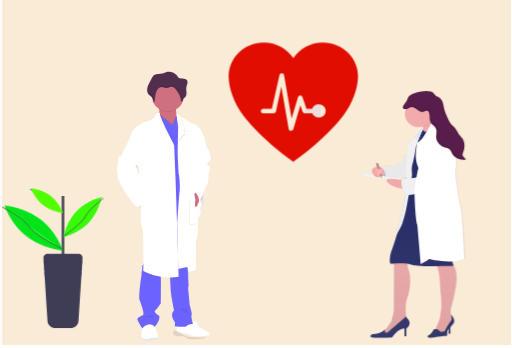
t = 0.00 s
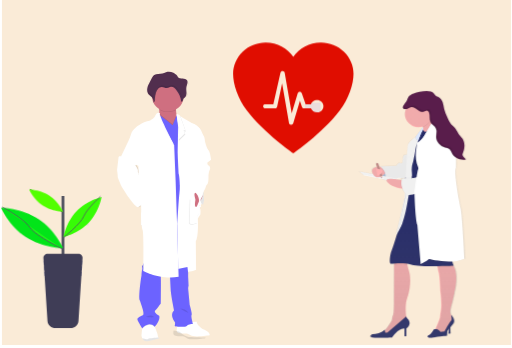
t = 0.63 s
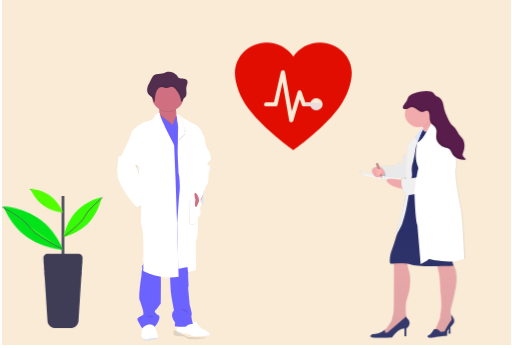
t = 1.88 s
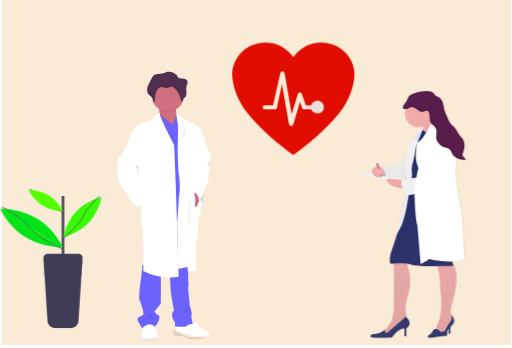
t = 2.50 s
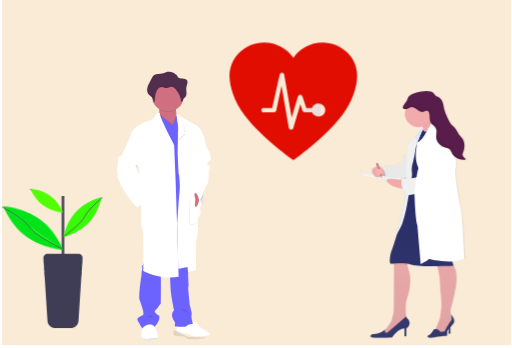
t = 3.13 s
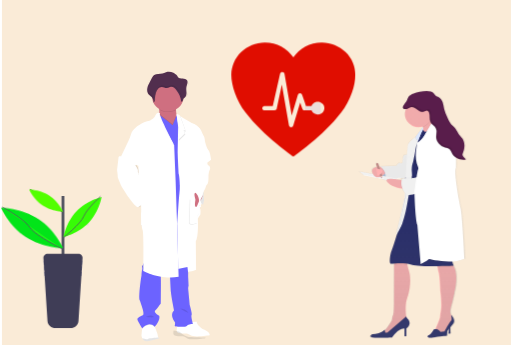
t = 4.38 s

The animated SVG that drew these frames (rendered in a browser with its animation timeline set to each time). Animation: 3 CSS @keyframes rules; one cycle of 5.00 s, repeats indefinitely.

<svg width="1233" height="839" viewBox="0 0 1233 839" fill="none" xmlns="http://www.w3.org/2000/svg">
<style>
#Vector_109
 {
    animation: heart 1s linear Infinite;
    transform-box: fill-box;
transform-origin: bottom;
}
@keyframes heart{
    from{
        translate : 0 1rem;
        scale:0.9;
    }
    to{
        translate : 0 -1rem;
        scale:0.8;
    }
}
#Vector_63,#Vector_64,#Vector_59
 {
    animation: tree 1s linear Infinite;
    transform-box:fill-box;
    transform-origin:bottom;
}
@keyframes tree{
    0%,100%{
        transform :rotate(3deg);
    
    }
    50%{
         transform :rotate(-3deg);
    
      
    }
}
#vector_102
 {
    animation: D2 5s linear Infinite;
  

}
@keyframes D2{
    from{
      transform:translateX(20px);
        
    }
    to{
       transform:translateX(0px);
     
    }
}

</style>
<g id="undraw_medicine_b-1-ol 1" clip-path="url(#clip0_1_2)" filter="url(#filter0_d_1_2)">
<rect width="1225" height="831" transform="translate(4)" fill="#FAEBD7"/>
<path id="Vector" opacity="0.1" d="M772.108 247.684H734.739V294.068H772.108V247.684Z" fill="#6C63FF"/>
<path id="Vector_2" opacity="0.1" d="M212.952 513.119H181.425V543.313H212.952V513.119Z" fill="#6C63FF"/>
<path id="Vector_3" opacity="0.1" d="M1015.94 373.278H984.408V403.471H1015.94V373.278Z" fill="#6C63FF"/>
<path id="Vector_4" opacity="0.1" d="M1015.94 447.753H984.408V477.947H1015.94V447.753Z" fill="#6C63FF"/>
<path id="Vector_5" opacity="0.1" d="M1015.94 522.218H984.408V552.411H1015.94V522.218Z" fill="#6C63FF"/>
<path id="Vector_6" opacity="0.1" d="M1015.94 596.693H984.408V626.886H1015.94V596.693Z" fill="#6C63FF"/>
<path id="Vector_7" opacity="0.1" d="M108.659 618.404C109.668 618.956 110.699 619.465 111.741 620.017V619.486H120.609V624.264L122.494 625.103V619.486H131.362V628.67C131.532 628.751 131.711 628.815 131.894 628.861V618.404H108.659Z" fill="#6C63FF"/>
<path id="Vector_8" d="M491.277 483.17L488.883 492.937C488.883 492.937 469.705 483.563 466.246 471.651C462.787 459.739 472.033 455.217 472.033 455.217L489.903 462.468L491.277 483.17Z" fill="white"/>
<path id="Vector_9" opacity="0.1" d="M491.277 483.17L488.883 492.937C488.883 492.937 469.705 483.563 466.246 471.651C462.787 459.739 472.033 455.217 472.033 455.217L489.903 462.468L491.277 483.17Z" fill="black"/>
<path id="Vector_10" d="M383.648 815.585C383.648 815.585 365.911 821.827 353.717 822.613C347.243 823.027 343.839 819.226 342.088 815.564C341.131 813.527 340.514 811.36 340.259 809.141L341.844 792.313L342.686 783.353L368.593 776.909L372.263 787.653L372.606 788.47C374.081 792.058 379.989 806.656 379.812 809.703C379.805 810.483 379.962 811.257 380.274 811.978C380.587 812.698 381.048 813.351 381.63 813.897C382.225 814.539 382.903 815.107 383.648 815.585Z" fill="white"/>
<path id="Vector_11" d="M504.802 807.028C504.846 807.539 504.794 808.053 504.647 808.546C504.647 808.546 466.712 814.608 458.952 808.546C456.764 806.775 454.214 805.462 451.465 804.69C448.716 803.919 445.829 803.706 442.989 804.066C442.989 804.066 428.311 804.448 425.861 799.819C424.842 797.876 425.108 794.107 425.739 790.392C426.384 786.91 427.243 783.468 428.311 780.083L428.899 779.637L432.391 776.951L473.274 775.794H473.585C473.385 783.799 487.464 792.982 487.464 792.982C502.418 798.29 504.624 804.289 504.802 807.028Z" fill="white"/>
<path id="Vector_12" opacity="0.1" d="M383.648 815.585C383.648 815.585 365.911 821.827 353.717 822.613C347.243 823.027 343.839 819.226 342.099 815.553C346.611 817.007 352.874 818.536 356.166 817.135C360.069 815.479 373.903 814.406 381.663 813.95C382.254 814.569 382.92 815.118 383.648 815.585Z" fill="black"/>
<path id="Vector_13" d="M409.965 312.519C395.332 307.073 376.509 289.078 381.209 280.67C382.253 278.548 382.873 276.258 383.038 273.918C383.34 270.741 383.385 267.546 383.171 264.363C382.841 259.149 382.186 253.959 381.209 248.82C381.209 248.82 426.892 249.807 424.232 256.252C423.456 258.141 423.334 261.422 423.545 265.095C423.755 268.769 424.309 272.92 424.886 276.434C425.684 281.254 426.482 284.927 426.482 284.927C426.482 284.927 423.689 288.675 422.048 288.876C420.407 289.078 430.961 320.28 409.965 312.519Z" fill="#CF6F80"/>
<path id="Vector_14" opacity="0.1" d="M372.573 788.47L372.229 788.831C358.572 773.012 342.054 792.727 342.054 792.727L341.811 792.313L342.653 783.353L368.56 776.909L372.229 787.653L372.573 788.47Z" fill="black"/>
<path id="Vector_15" d="M389.567 652.684C388.824 654.444 388.26 656.268 387.882 658.131C386.958 663.233 386.701 668.425 387.117 673.588C387.528 681.02 387.117 730.822 387.117 730.822C387.117 730.822 378.349 744.104 373.46 748.785C368.571 753.467 383.437 761.876 383.437 761.876C385.654 773.979 372.218 787.653 372.218 787.653C358.561 771.834 342.043 791.559 342.043 791.559C342.043 791.559 333.064 776.696 330.825 771.388C328.586 766.08 339.593 762.406 343.462 760.251C347.331 758.096 343.274 745.388 343.274 745.388C343.274 745.388 340.004 734.251 336.124 724.091C332.244 713.931 340.403 663.354 340.403 663.354C340.403 663.354 340.824 654.372 341.833 651.241C342.342 648.981 342.443 646.654 342.132 644.361C342.066 643.586 341.988 642.938 341.933 642.503C341.877 642.068 341.833 641.866 341.833 641.866L341.988 641.611L347.531 631.717C347.531 631.717 392.228 646.452 389.567 652.684Z" fill="#6C63FF"/>
<path id="Vector_16" opacity="0.1" d="M424.232 256.252C423.456 258.141 423.334 261.422 423.545 265.095C417.425 268.624 410.391 270.428 403.249 270.301C396.107 270.173 389.148 268.119 383.171 264.373C382.842 259.156 382.187 253.962 381.209 248.82C381.209 248.82 426.892 249.786 424.232 256.252Z" fill="black"/>
<path id="Vector_17" d="M441.891 232.789C441.9 236.615 441.271 240.417 440.029 244.053C437.251 252.2 431.556 259.144 423.95 263.659C416.343 268.173 407.315 269.967 398.462 268.723C389.608 267.479 381.498 263.278 375.566 256.861C369.634 250.445 366.261 242.227 366.044 233.66C366.044 233.362 366.044 233.086 366.044 232.789C365.958 227.967 366.875 223.176 368.742 218.697C370.61 214.217 373.39 210.139 376.921 206.7C380.451 203.26 384.662 200.528 389.306 198.663C393.951 196.799 398.937 195.838 403.973 195.838C409.009 195.838 413.995 196.799 418.64 198.663C423.284 200.528 427.495 203.26 431.025 206.7C434.556 210.139 437.336 214.217 439.203 218.697C441.071 223.176 441.988 227.967 441.902 232.789H441.891Z" fill="#CF6F80"/>
<path id="Vector_18" opacity="0.1" d="M409.965 312.519C395.332 307.073 376.509 289.078 381.209 280.67C382.253 278.548 382.873 276.258 383.038 273.918L403.07 289.683L415.463 299.419L424.886 276.444C425.684 281.264 426.482 284.938 426.482 284.938C426.482 284.938 423.689 288.685 422.048 288.887C420.407 289.089 430.961 320.28 409.965 312.519Z" fill="black"/>
<path id="Vector_19" d="M461.768 382.196L445.039 651.325L423.223 652.695L366.731 496.642L375.999 311.373L377.95 272.23L403.069 291.987L415.474 301.722L425.174 278.079L443.21 293.134L461.768 382.196Z" fill="#6C63FF"/>
<path id="Vector_20" opacity="0.1" d="M389.567 652.684C388.824 654.444 388.26 656.268 387.882 658.131C372.008 655.783 356.59 651.171 342.143 644.446L341.844 644.297L341.944 642.588L341.999 641.696L347.542 631.802C347.542 631.802 392.228 646.452 389.567 652.684Z" fill="black"/>
<path id="Vector_21" opacity="0.1" d="M428.932 658.173C424.874 658.834 420.781 659.281 416.671 659.511C416.428 654.203 416.283 650.55 416.283 650.55L428.611 648.172L428.932 658.173Z" fill="black"/>
<path id="Vector_22" opacity="0.1" d="M461.302 651.803C453.42 653.767 441.248 655.976 430.351 654.595L430.196 647.864L459.927 642.153C459.927 642.153 460.748 647.408 461.302 651.803Z" fill="black"/>
<path id="Vector_23" opacity="0.1" d="M416.683 349.773C411.794 347.819 385.898 319.505 385.898 319.505V313.061C384.956 310.938 379.357 312.233 374.812 313.719L376.763 274.576L378.981 276.338C383.836 292.751 416.117 348.828 416.683 349.773Z" fill="black"/>
<path id="Vector_24" d="M417.913 347.427C413.013 345.473 387.117 317.159 387.117 317.159V310.715C386.175 308.591 380.577 309.887 376.032 311.373L377.994 272.23L380.211 273.992C385.078 290.405 417.37 346.492 417.913 347.427Z" fill="white"/>
<path id="Vector_25" opacity="0.1" d="M343.074 488.637C343.684 488.637 374.679 485.516 374.679 485.516C374.679 485.516 393.447 520.859 392.217 529.458C390.986 538.058 388.758 545.67 381.209 544.321C373.659 542.973 340.58 545.383 340.58 545.383L343.074 488.637Z" fill="black"/>
<path id="Vector_26" d="M341.844 486.291C342.454 486.291 373.449 483.17 373.449 483.17C373.449 483.17 392.206 518.523 390.986 527.112C389.767 535.701 387.516 543.323 379.978 541.975C372.44 540.627 339.35 543.037 339.35 543.037L341.844 486.291Z" fill="white"/>
<path id="Vector_27" d="M365.201 469.697C365.201 469.697 393.647 484.338 394.256 488.807C394.866 493.277 379.779 486.854 376.52 486.079C374.374 485.584 372.191 485.257 369.99 485.102L348.251 485.665L365.201 469.697Z" fill="#CF6F80"/>
<path id="Vector_28" opacity="0.1" d="M408.745 351.599C410.398 351.599 411.738 350.316 411.738 348.733C411.738 347.149 410.398 345.866 408.745 345.866C407.092 345.866 405.752 347.149 405.752 348.733C405.752 350.316 407.092 351.599 408.745 351.599Z" fill="black"/>
<path id="Vector_29" d="M408.745 350.431C410.398 350.431 411.738 349.148 411.738 347.565C411.738 345.982 410.398 344.698 408.745 344.698C407.092 344.698 405.752 345.982 405.752 347.565C405.752 349.148 407.092 350.431 408.745 350.431Z" fill="#3F3D56"/>
<path id="Vector_30" opacity="0.1" d="M414.255 475.685C415.908 475.685 417.248 474.402 417.248 472.819C417.248 471.236 415.908 469.952 414.255 469.952C412.602 469.952 411.262 471.236 411.262 472.819C411.262 474.402 412.602 475.685 414.255 475.685Z" fill="black"/>
<path id="Vector_31" d="M414.255 474.507C415.908 474.507 417.248 473.223 417.248 471.64C417.248 470.057 415.908 468.774 414.255 468.774C412.602 468.774 411.262 470.057 411.262 471.64C411.262 473.223 412.602 474.507 414.255 474.507Z" fill="#3F3D56"/>
<path id="Vector_32" opacity="0.1" d="M411.727 413.642C413.38 413.642 414.72 412.359 414.72 410.776C414.72 409.193 413.38 407.909 411.727 407.909C410.074 407.909 408.734 409.193 408.734 410.776C408.734 412.359 410.074 413.642 411.727 413.642Z" fill="black"/>
<path id="Vector_33" d="M411.727 412.474C413.38 412.474 414.72 411.191 414.72 409.608C414.72 408.025 413.38 406.741 411.727 406.741C410.074 406.741 408.734 408.025 408.734 409.608C408.734 411.191 410.074 412.474 411.727 412.474Z" fill="#3F3D56"/>
<path id="Vector_34" d="M480.724 484.508C480.724 484.508 482.764 487.438 480.724 488.807C478.684 490.177 480.923 493.489 480.923 493.489C480.923 493.489 475.835 496.345 478.074 498.914C480.314 501.483 478.895 513.087 478.895 513.087L472.775 522.791C472.775 522.791 473.141 529.044 473.164 537.495C473.164 550.681 472.354 569.217 467.876 577.668L468.496 647.005C468.496 647.005 447.068 654.5 429.132 652.217L426.471 540.956C426.471 540.956 430.351 477.862 431.781 465.759C432.618 459.475 432.959 453.141 432.801 446.808C432.801 446.808 432.191 427.868 430.14 419.078C430.14 419.078 427.923 380.996 427.702 370.454C427.602 365.411 427.879 350.697 428.189 336.704C428.533 321.405 428.921 306.978 428.921 306.978L424.875 276.317C424.875 276.317 428.921 275.924 430.14 277.485C430.687 277.973 431.281 278.411 431.914 278.791C438.898 283.313 463.574 297.221 463.574 297.221C463.574 297.221 477.232 302.423 480.502 309.876C483.772 317.329 486.045 322.616 487.63 324.739C489.215 326.862 490.08 336.842 490.08 336.842C490.08 336.842 494.78 355.209 498.45 358.319C502.119 361.43 504.802 381.219 504.802 381.219L472.376 405.637C472.376 405.637 469.527 446.256 468.918 447.827C468.308 449.399 480.724 484.508 480.724 484.508Z" fill="white"/>
<path id="Vector_35" d="M484.157 488.573C484.157 488.573 486.186 491.503 484.157 492.872C482.129 494.242 484.346 497.554 484.346 497.554C484.346 497.554 479.291 500.442 481.508 503.011C483.725 505.58 482.328 517.184 482.328 517.184L476.209 526.888C476.209 526.888 476.575 533.141 476.608 541.592C476.608 554.778 475.799 573.314 471.32 581.765L471.93 651.102C471.93 651.102 450.468 658.597 432.554 656.314L429.904 545.053C429.904 545.053 433.784 481.959 435.214 469.856C436.052 463.573 436.389 457.237 436.223 450.905C436.223 450.905 435.614 431.965 433.574 423.175C433.574 423.175 431.357 385.093 431.124 374.551C431.024 369.508 431.312 354.794 431.612 340.801C431.955 325.503 432.343 311.075 432.343 311.075L427 280C427 280 432.343 280 433.574 281.582C434.115 282.076 434.709 282.514 435.347 282.888C442.331 287.41 467.019 301.318 467.019 301.318C467.019 301.318 480.665 306.52 483.936 313.973C487.206 321.426 489.478 326.713 491.075 328.836C492.671 330.959 493.513 340.939 493.513 340.939C493.513 340.939 498.214 359.306 501.883 362.416C505.552 365.527 508.202 385.274 508.202 385.274L475.777 409.692C475.777 409.692 472.928 450.311 472.307 451.882C471.686 453.453 484.157 488.573 484.157 488.573Z" fill="white"/>
<path id="Vector_36" opacity="0.1" d="M443.122 316.023L446.048 324.198L430.639 339.061C430.983 323.773 431.371 309.334 431.371 309.334L426.028 278.26C426.028 278.26 431.371 278.26 432.601 279.842C433.141 280.335 433.736 280.769 434.375 281.137L447.478 317.339L443.122 316.023Z" fill="black"/>
<path id="Vector_37" d="M441.891 313.677L444.829 321.851L429.42 336.715C429.764 321.416 430.152 306.988 430.152 306.988L424.797 275.914C424.797 275.914 430.152 275.914 431.371 277.495C431.915 277.987 432.509 278.424 433.145 278.801L446.259 314.993L441.891 313.677Z" fill="white"/>
<path id="Vector_38" opacity="0.1" d="M441.891 232.789C441.9 236.615 441.271 240.417 440.029 244.053C439.819 244.085 439.605 244.075 439.4 244.026C439.194 243.977 439.001 243.889 438.831 243.767C438.543 234.212 433.632 225.241 427.591 217.607C425.895 215.303 423.838 213.262 421.494 211.556C419.123 209.851 416.175 209.053 413.224 209.316C409.898 209.751 406.96 211.917 403.602 212.193C399.167 212.543 395.199 209.603 390.798 209.454C389.009 209.47 387.244 209.852 385.621 210.573C383.998 211.294 382.554 212.339 381.386 213.637C379.074 216.256 377.356 219.308 376.342 222.597C374.599 227.585 373.65 232.796 373.526 238.055C373.471 241.028 373.172 244.754 370.289 245.837C370.506 243.651 370.247 241.445 369.528 239.36C368.808 237.275 367.644 235.355 366.11 233.723L366.044 233.66C366.044 233.362 366.044 233.086 366.044 232.789C365.958 227.967 366.875 223.176 368.742 218.697C370.61 214.217 373.39 210.139 376.921 206.7C380.451 203.26 384.662 200.528 389.306 198.663C393.951 196.799 398.937 195.838 403.973 195.838C409.009 195.838 413.995 196.799 418.64 198.663C423.284 200.528 427.495 203.26 431.025 206.7C434.556 210.139 437.336 214.217 439.203 218.697C441.071 223.176 441.988 227.967 441.902 232.789H441.891Z" fill="black"/>
<path id="Vector_39" opacity="0.1" d="M299.187 398.991L287.602 378.48L283.933 410.128C283.933 410.128 285.973 424.184 285.562 426.34C285.152 428.495 293.921 447.817 293.921 447.817C293.921 447.817 322.888 497.226 334.716 499.774L374.679 472.426L364.082 459.537C364.082 459.537 360.412 458.168 359.492 459.537C359.492 459.537 339.815 427.115 337.775 424.768C335.736 422.422 336.135 417.74 336.135 417.74C336.135 417.74 333.075 414.619 334.095 411.689C335.115 408.759 328.186 398.598 328.186 398.598L334.505 392.94L299.187 398.991Z" fill="black"/>
<path id="Vector_40" d="M288.212 376.144L285.152 378.48L281.483 410.128C281.483 410.128 283.523 424.184 283.112 426.339C282.702 428.495 291.482 447.817 291.482 447.817C291.482 447.817 320.438 497.226 332.266 499.774L372.241 472.426L361.632 459.537C361.632 459.537 357.962 458.168 357.042 459.537C357.042 459.537 337.365 427.115 335.326 424.768C333.286 422.422 333.696 417.74 333.696 417.74C333.696 417.74 330.636 414.619 331.656 411.689C332.676 408.758 325.737 398.598 325.737 398.598L332.055 392.94L288.212 376.144Z" fill="white"/>
<path id="Vector_41" opacity="0.1" d="M478.074 500.125C480.292 502.704 478.895 514.287 478.895 514.287L472.776 523.991C472.776 523.991 473.141 530.254 473.164 538.694L462.876 541.773C461.946 542.051 460.961 542.112 460.001 541.952C459.042 541.791 458.137 541.412 457.361 540.848C456.585 540.284 455.962 539.55 455.542 538.708C455.123 537.867 454.92 536.941 454.95 536.009L456.724 481.216L480.724 490.007C478.684 491.366 480.923 494.699 480.923 494.699C480.923 494.699 475.835 497.545 478.074 500.125Z" fill="black"/>
<path id="Vector_42" d="M479.305 498.946C481.522 501.526 480.125 513.119 480.125 513.119L474.006 522.823C474.006 522.823 474.372 529.076 474.405 537.527L463.929 540.659C463.019 540.93 462.054 540.988 461.115 540.83C460.176 540.672 459.29 540.301 458.531 539.748C457.772 539.196 457.161 538.477 456.751 537.653C456.34 536.829 456.141 535.923 456.169 535.011L457.954 480.049L481.965 488.839C479.915 490.198 482.154 493.521 482.154 493.521C482.154 493.521 477.088 496.377 479.305 498.946Z" fill="white"/>
<path id="Vector_43" d="M487.253 472.829C487.253 472.829 485.624 482.798 481.544 483.382C477.465 483.966 475.636 499.509 471.567 498.957C467.499 498.405 470.193 484.508 470.337 481.811C470.481 479.114 465.902 467.946 469.328 465.408C472.753 462.871 483.595 465.408 483.595 465.408L487.253 472.829Z" fill="#CF6F80"/>
<g id="Doctor1">
<path id="Vector_44" opacity="0.1" d="M494.641 813.757C494.679 814.272 494.624 814.79 494.479 815.286C494.479 815.286 457.55 821.392 449.994 815.286C447.864 813.504 445.383 812.182 442.708 811.405C440.033 810.627 437.224 810.413 434.46 810.773C434.46 810.773 420.157 811.158 417.782 806.496C416.789 804.528 417.037 800.743 417.652 797C423.158 797.545 431.847 798.903 435.259 802.144C440.419 807.073 449.162 811.993 454.527 812.378C458.727 812.645 483.846 813.436 494.641 813.757Z" fill="black"/>
<path id="Vector_45" d="M464.393 781.361C464.393 781.361 454.67 781.154 449.484 785.726C444.298 790.298 419.233 786.73 420.314 785.726C421.394 784.722 421.308 777.291 421.308 777.291C406.604 757.016 419.147 748.789 419.147 748.789C419.147 748.789 412.578 716.871 411.39 705.031C410.558 696.76 409.532 674.532 408.981 661.841C408.743 656.385 408.603 652.631 408.603 652.631L420.616 650.187L422.161 649.871L451.137 644C451.137 644 451.937 649.456 452.477 653.919C452.746 655.825 452.898 657.745 452.93 659.67C452.736 661.852 452.93 668.683 452.93 668.683L453.914 689.165C453.271 691.313 452.94 693.544 452.93 695.789C453.125 698.397 456.895 735.738 456.895 735.738C456.895 735.738 463.453 758.02 461.217 759.624C458.981 761.228 464.393 781.361 464.393 781.361Z" fill="#6C63FF"/>
<path id="Vector_46" d="M429.895 667.379C385.353 675.036 344.548 653.081 344.548 653.081L344.95 645.642C344.95 645.642 345.96 561.31 343.146 554.845C340.332 548.38 338.16 515.595 339.757 510.562C341.354 505.53 333.966 430.07 333.966 430.07L332.76 399.44L289 381.532L308.555 340.487C311.191 334.73 313.462 328.811 315.356 322.766C318.746 312.111 334.542 301.642 334.542 301.642C334.542 301.642 350.729 291.184 357.117 291.577C363.505 291.971 371.903 282.323 371.903 282.323C378.107 266.428 384.94 273.626 384.94 273.626C384.94 274.381 384.288 274.72 384.636 275.978C389.416 292.901 418.575 348.561 419.107 349.534L422.703 436.678L426.299 546.958L429.895 667.379Z" fill="white"/>
<path id="Vector_47" d="M417.341 175.448C411.746 172.778 405.383 172.273 399.447 174.028C396.465 174.924 393.655 176.377 390.629 177.109C384.169 178.693 376.633 176.978 371.088 180.813C368.009 182.998 366.157 186.45 364.434 189.805L360.128 198.13C357.781 202.686 355.412 207.318 354.432 212.333C353.452 217.348 354.045 222.964 357.178 226.995C359.46 229.934 362.83 231.781 365.306 234.545C366.79 236.226 367.915 238.2 368.612 240.344C369.308 242.487 369.561 244.753 369.355 247C372.165 245.907 372.434 242.062 372.498 239.002C372.618 233.591 373.54 228.228 375.233 223.095C376.216 219.709 377.884 216.568 380.132 213.874C381.267 212.539 382.669 211.465 384.245 210.723C385.821 209.98 387.535 209.587 389.273 209.569C393.579 209.722 397.444 212.737 401.708 212.377C404.938 212.104 407.802 209.864 411.053 209.427C413.92 209.152 416.785 209.974 419.085 211.732C421.361 213.485 423.355 215.586 424.996 217.96C430.874 225.815 435.644 235.026 435.924 244.88C437.14 245.787 438.895 244.607 439.498 243.209C440.101 241.81 440.123 240.171 440.887 238.839C441.77 237.298 443.46 236.479 444.785 235.321C448.144 232.382 448.984 227.432 448.854 222.942C448.725 218.451 447.864 213.895 448.704 209.482C449.21 206.772 450.351 204.237 450.975 201.56C451.6 198.884 451.675 195.879 450.2 193.574C448.047 190.187 443.514 189.52 439.563 189.204C435.073 188.81 431.057 189.313 428.193 185.478C426.849 183.477 425.336 181.598 423.671 179.862C423.101 179.294 417.341 175.689 417.341 175.448Z" fill="#512E4E"/>
<path id="Vector_48" d="M489.303 372L495.9 374.201C495.9 374.201 498.915 385.943 498.915 392.215C498.915 398.488 503.116 399.104 503.116 399.104C503.116 399.104 507.721 404.606 505.293 408.612C502.866 412.617 501.897 422.587 501.897 422.587C501.897 422.587 502.692 441.614 499.089 444.244C495.486 446.874 494.68 453.157 494.68 453.157C494.68 453.157 488.073 465.097 488.28 467.936C488.487 470.775 479.061 490 479.061 490C479.061 490 483.676 466.109 456.834 455.787C456.834 455.787 456.638 447.677 458.641 445.454C460.643 443.231 463.767 442.219 461.808 430.984C459.849 419.748 461.242 406.323 461.242 403.627C461.242 400.931 467.251 384.116 467.251 384.116L489.303 372Z" fill="white"/>
</g>
<path id="Vector_49" opacity="0.1" d="M350.879 764.317C350.879 764.317 361.587 757.873 368.616 762.555C375.644 767.237 350.879 764.317 350.879 764.317Z" fill="black"/>
<path id="Vector_50" opacity="0.1" d="M434.087 744.39C434.087 744.39 443.565 743.222 451.525 751.429C459.484 759.636 434.087 744.39 434.087 744.39Z" fill="black"/>
<g id="Group" opacity="0.1">
<path id="Vector_51" d="M447.955 230.963C446.591 232.088 444.84 232.895 443.931 234.392C443.155 235.677 443.133 237.259 442.512 238.639C441.891 240.019 440.084 241.144 438.831 240.274C438.543 230.719 433.621 221.748 427.58 214.104C425.891 211.797 423.837 209.756 421.494 208.053C419.121 206.344 416.168 205.545 413.213 205.812C409.887 206.248 406.96 208.414 403.602 208.679C399.167 209.04 395.188 206.099 390.787 205.95C388.998 205.968 387.234 206.351 385.613 207.074C383.992 207.797 382.55 208.844 381.386 210.144C379.072 212.758 377.354 215.806 376.342 219.094C374.6 224.082 373.651 229.293 373.526 234.551C373.46 237.513 373.172 241.208 370.312 242.312C370.378 243.097 370.378 243.885 370.312 244.669C373.194 243.607 373.482 239.87 373.549 236.898C373.672 231.639 374.621 226.428 376.364 221.44C377.376 218.15 379.094 215.098 381.408 212.48C382.575 211.183 384.017 210.139 385.638 209.418C387.259 208.697 389.022 208.315 390.809 208.297C395.243 208.445 399.234 211.376 403.624 211.025C406.949 210.76 409.898 208.583 413.235 208.159C416.19 207.892 419.143 208.69 421.516 210.399C423.86 212.102 425.913 214.143 427.602 216.45C433.643 224.084 438.565 233.033 438.854 242.609C440.106 243.491 441.913 242.344 442.534 240.985C443.155 239.626 443.177 238.034 443.953 236.738C444.862 235.242 446.614 234.445 447.977 233.32C451.436 230.464 452.3 225.655 452.167 221.291C452.167 221.153 452.167 221.015 452.167 220.888C451.957 224.667 450.904 228.521 447.955 230.963Z" fill="black"/>
<path id="Vector_52" d="M366.121 230.209C363.572 227.523 360.091 225.729 357.752 222.884C355.782 220.365 354.657 217.333 354.526 214.189C354.177 218.118 355.323 222.036 357.752 225.22C360.091 228.075 363.572 229.87 366.121 232.556C368.569 235.183 370.039 238.513 370.301 242.026C370.47 239.888 370.188 237.74 369.469 235.709C368.751 233.679 367.612 231.808 366.121 230.209Z" fill="black"/>
<path id="Vector_53" d="M454.329 198.158C453.675 200.759 452.511 203.233 451.979 205.855C451.664 207.607 451.549 209.387 451.635 211.163C451.672 210.151 451.787 209.144 451.979 208.148C452.511 205.515 453.675 203.052 454.329 200.451C454.71 199.016 454.834 197.53 454.695 196.056C454.626 196.764 454.504 197.467 454.329 198.158Z" fill="black"/>
</g>
<path id="Vector_54" d="M154.62 472.585H147.669V622.459H154.62V472.585Z" fill="#535461"/>
<path id="Vector_55" d="M197.864 628.755L197.244 638.278H105.034L104.413 628.755H197.864Z" fill="#9D9CB5"/>
<path id="Vector_56" d="M196.989 642.248L196.379 651.782H105.91L105.289 642.248H196.989Z" fill="#9D9CB5"/>
<path id="Vector_57" d="M196.113 655.763L195.503 665.286H106.785L106.165 655.763H196.113Z" fill="#9D9CB5"/>
<g id="Vector_58">
<path d="M71.356 456.119C71.356 456.119 98.9147 470.77 107.75 482.894C116.585 495.018 151.172 511.389 151.172 511.389" fill="#2CDE00"/>
<path d="M71.356 456.119C71.356 456.119 98.9147 470.77 107.75 482.894C116.585 495.018 151.172 511.389 151.172 511.389" stroke="#535461" stroke-width="2" stroke-miterlimit="10"/>
</g>
<g id="Tree">
<g id="Group1">
<path id="Vector_59" d="M93.8043 528.757C134.278 556.806 151.172 600.674 151.172 600.674C151.172 600.674 102.396 599.071 61.9111 571.022C21.4266 542.973 4.56543 499.116 4.56543 499.116C4.56543 499.116 53.3198 500.708 93.8043 528.757Z" fill="#02E419"/>
</g>
<path id="Vector_60" d="M183.154 510.178C157.846 536.815 152.491 571.627 152.491 571.627C152.491 571.627 188.176 563.24 213.462 536.592C238.748 509.945 244.125 475.144 244.125 475.144C244.125 475.144 208.462 483.541 183.154 510.178Z" fill="#37FC06"/>
<g id="Group2">
<g id="Tree_2">
<path id="Vector_61" d="M198.297 622.003L197.864 628.755L197.244 638.31L196.989 642.28L196.379 651.835L196.113 655.806L195.492 665.361L188.486 773.724C188.182 778.386 186.033 782.762 182.479 785.961C178.924 789.16 174.23 790.942 169.352 790.944H132.925C128.048 790.942 123.356 789.16 119.803 785.961C116.25 782.761 114.104 778.385 113.803 773.724L106.83 665.286L106.209 655.731L105.954 651.761L105.333 642.206L105.078 638.235L104.457 628.68L104.014 621.928C103.937 620.629 104.138 619.328 104.605 618.105C105.072 616.883 105.794 615.765 106.729 614.819C107.663 613.874 108.789 613.121 110.038 612.607C111.287 612.094 112.632 611.83 113.991 611.832H188.497C189.851 611.843 191.188 612.12 192.426 612.645C193.664 613.171 194.777 613.933 195.695 614.886C196.613 615.839 197.318 616.962 197.766 618.186C198.213 619.41 198.394 620.709 198.297 622.003Z" fill="#3F3D56"/>
</g>
<g id="Vector_62">
<path d="M4.5321 499.116C4.5321 499.116 55.171 526.029 71.4114 548.313C87.6517 570.597 151.172 600.674 151.172 600.674" fill="#1EF419"/>
<path d="M4.5321 499.116C4.5321 499.116 55.171 526.029 71.4114 548.313C87.6517 570.597 151.172 600.674 151.172 600.674" stroke="#535461" stroke-width="2" stroke-miterlimit="10"/>
</g>
<path id="Vector_63" d="M119.933 472.256C141.96 487.512 151.172 511.389 151.172 511.389C151.172 511.389 124.622 510.518 102.584 495.262C80.5459 480.006 71.356 456.119 71.356 456.119C71.356 456.119 97.8948 456.989 119.933 472.256Z" fill="#52FF00"/>
<path id="Vector_64" d="M244.147 475.154C244.147 475.154 211.178 502.46 202.798 521.273C194.417 540.085 152.491 571.627 152.491 571.627" stroke="#535461" stroke-width="2" stroke-miterlimit="10"/>
</g>
</g>
<path id="Vector_65" d="M1082.08 789.373L1080.76 804.416L1085.19 803.567L1084.52 787.249L1082.08 789.373Z" fill="#1D2366"/>
<path id="Vector_66" d="M981.171 717.944C975.839 732.489 977.346 752.119 978.544 761.653C978.987 765.177 979.397 767.322 979.397 767.322C979.397 767.322 971.427 784.712 970.762 785.37C970.096 786.028 947.304 799.352 947.304 799.352L931.375 808.259C931.375 808.259 915.212 801.475 922.961 799.14C924.544 798.531 925.97 797.6 927.14 796.411C934.9 789.351 944.644 771.802 944.644 771.802C944.644 771.802 945.309 762.895 947.748 758.659C950.187 754.423 949.3 709.908 949.3 709.908L949.488 637.343V627.884L979.807 628.096C979.999 631.308 980.436 634.501 981.115 637.651C982.204 643.089 983.614 648.462 985.339 653.746C990.682 670.297 988.465 698.017 981.171 717.944Z" fill="#FFB0B1"/>
<path id="Vector_67" opacity="0.1" d="M979.397 767.322C979.397 767.322 971.427 784.712 970.762 785.37C970.096 786.028 947.304 799.352 947.304 799.352L931.375 808.259C931.375 808.259 915.212 801.475 922.961 799.14C924.544 798.531 925.97 797.6 927.14 796.411L927.827 801.051L933.137 800.838L978.588 761.674C978.987 765.177 979.397 767.322 979.397 767.322Z" fill="black"/>
<path id="Vector_68" d="M978.843 762.661L933.137 802.091L927.827 802.303L926.719 794.872C926.719 794.872 917.429 806.317 896.788 805.68C896.788 805.68 884.394 813.525 902.763 813.95C921.131 814.374 944.588 813.313 944.588 813.313C944.588 813.313 960.973 788.895 974.686 792.08V810.521H978.898V791.91C980.857 790.647 982.529 789.018 983.813 787.121C985.097 785.223 985.966 783.097 986.37 780.869C986.735 778.574 986.477 776.228 985.62 774.056C984.764 771.884 983.339 769.96 981.481 768.468C980.652 767.724 979.99 766.824 979.536 765.826C979.082 764.827 978.846 763.75 978.843 762.661Z" fill="#1D2366"/>
<path id="Vector_69" d="M1086.3 740.621C1083.35 750.707 1084.95 756.387 1086.97 759.434V759.498C1089.56 763.26 1091.36 767.467 1092.27 771.887L1092.45 772.843L1071.65 801.879L1060.37 806.125C1060.37 806.125 1042.22 800.191 1045.53 798.492C1046.37 798.078 1047.66 795.87 1049.15 792.823C1053.58 783.64 1059.7 766.696 1059.7 766.696V766.558C1060.34 759.561 1061.36 752.586 1062.49 745.643C1064.52 733.147 1060.8 702.476 1060.8 702.476C1060.8 702.476 1059.47 665.18 1056.59 656.697C1055.28 652.385 1054.42 647.962 1054 643.49C1053.4 638.182 1053.27 633.808 1053.27 633.808C1053.27 633.808 1065.22 617.883 1087.13 635.082C1088.88 636.454 1090.42 638.055 1091.71 639.838C1106.84 660.456 1094.65 705.873 1094.65 705.873C1094.65 705.873 1091.61 722.393 1086.3 740.621Z" fill="#FFB0B1"/>
<path id="Vector_70" opacity="0.1" d="M1092.48 772.843L1071.68 801.879L1060.4 806.125C1060.4 806.125 1042.25 800.191 1045.57 798.492C1046.4 798.078 1047.7 795.87 1049.18 792.823C1056.86 792.759 1060.84 799.766 1060.84 799.766L1070.58 798.28C1070.58 798.28 1083.41 774.117 1086.3 772.641C1089.18 771.165 1086.74 761.61 1086.74 761.61V759.179C1086.82 759.264 1086.88 759.359 1086.97 759.444V759.508C1089.56 763.27 1091.36 767.478 1092.27 771.898L1092.48 772.843Z" fill="black"/>
<path id="Vector_71" d="M1061.51 800.392C1061.51 800.392 1055.97 790.647 1045.35 794.246C1045.35 794.246 1039.37 805.924 1033.4 807.814C1027.42 809.703 1029.42 816.073 1042.92 813.748C1056.42 811.423 1076.77 809.502 1076.77 809.502L1077.66 797.622L1091.38 780.879C1091.38 780.879 1099.56 773.777 1087.39 759.795V762.226C1087.39 762.226 1089.83 771.781 1086.95 773.257C1084.07 774.732 1071.27 798.906 1071.27 798.906L1061.51 800.392Z" fill="#1D2366"/>
<path id="Vector_72" opacity="0.1" d="M979.841 628.075C980.032 631.287 980.469 634.48 981.149 637.63C968.666 635.878 957.082 636.749 949.488 637.322V627.863L979.841 628.075Z" fill="black"/>
<path id="Vector_73" opacity="0.1" d="M1092.94 642.482C1092.94 642.482 1075.2 643.31 1054.05 643.48C1053.45 638.172 1053.32 633.798 1053.32 633.798C1053.32 633.798 1065.27 617.873 1087.17 635.072C1088.92 636.443 1090.46 638.044 1091.75 639.828C1092.09 640.733 1092.49 641.619 1092.94 642.482Z" fill="black"/>
<path id="Vector_74" d="M1092.94 640.571C1092.94 640.571 1015.25 644.17 991.569 637.811C967.89 631.451 944.422 636.961 940.886 635.486C937.35 634.01 940.221 610.898 943.325 605.175C946.429 599.453 963.456 541.582 963.456 541.582L979.841 459.771L997.101 455.217L998.32 454.887L1028.4 446.946L1050.43 441.118C1050.43 441.118 1094.25 604.963 1090.5 617.045C1089.13 621.671 1088.91 626.538 1089.85 631.26C1090.43 634.485 1091.47 637.618 1092.94 640.571Z" fill="#1D2366"/>
<path id="Vector_75" d="M922.728 403.822C922.728 403.822 907.208 419.747 918.959 428.622C930.709 437.497 938.436 429.471 938.436 429.471L922.728 403.822Z" fill="#C7DAF5"/>
<path id="Vector_76" opacity="0.1" d="M922.728 403.822C922.728 403.822 907.208 419.747 918.959 428.622C930.709 437.497 938.436 429.471 938.436 429.471L922.728 403.822Z" fill="black"/>
<path id="Vector_77" d="M1048.12 299.121C1048.12 299.121 1046.3 300.778 1043.56 303.219C1039.66 306.712 1033.88 311.819 1028.76 316.097C1021.67 322.011 1015.81 326.353 1017.91 322.648C1020 318.942 1019.6 312.488 1018.56 306.447C1018.49 306.043 1018.42 305.64 1018.34 305.247C1017.48 300.811 1016.33 296.428 1014.92 292.125C1014.92 292.125 1026.38 277.941 1032.72 272.346C1035.08 270.223 1036.73 269.353 1036.83 270.828C1036.94 272.814 1038.49 277.198 1040.42 281.848C1040.48 281.997 1040.53 282.135 1040.6 282.283C1041.89 285.468 1043.34 288.738 1044.61 291.562C1046.56 295.894 1048.12 299.121 1048.12 299.121Z" fill="#FFB0B1"/>
<path id="Vector_78" opacity="0.1" d="M1040.6 282.283C1039.52 287.832 1036.91 293.002 1033.03 297.252C1029.16 301.503 1024.16 304.678 1018.56 306.447C1017.68 301.6 1016.46 296.816 1014.92 292.125C1014.92 292.125 1036.5 265.424 1036.83 270.828C1036.91 272.877 1038.59 277.421 1040.6 282.283Z" fill="black"/>
<path id="Vector_79" opacity="0.1" d="M1016.41 313.581L1019.21 309.812C1019.21 309.812 1021.06 320.62 1027.86 315.853C1034.67 311.086 1035 351.726 1035 351.726L1027.7 456.331L974.908 453.306L976.404 402.76L982.379 377.28L997.156 340.239L1005.95 327.998L1016.41 313.581Z" fill="black"/>
<path id="Vector_80" d="M1035 352.374L1028.35 446.957L1027.65 456.979L998.22 455.291L997.112 455.227L974.941 453.953L976.437 403.397L982.413 377.917L997.19 340.876L1005.98 328.635L1016.45 314.165L1019.24 310.407C1019.24 310.407 1021.09 321.214 1027.9 316.448L1028.04 316.352C1034.69 312.318 1035 352.374 1035 352.374Z" fill="#1D2366"/>
<path id="Vector_81" d="M983.155 369.063C983.155 369.063 980.506 374.371 975.185 373.512C969.864 372.652 969.875 392.621 969.875 392.621C969.875 392.621 966.338 395.806 963.9 393.046C961.461 390.286 955.031 399.618 955.031 399.618L914.746 401.316C914.746 401.316 932.672 409.162 929.157 432.901C929.157 432.901 990.017 429.291 992.013 423.781C994.008 418.271 983.155 369.063 983.155 369.063Z" fill="white"/>
<path id="Vector_82" opacity="0.03" d="M983.155 369.063C983.155 369.063 980.506 374.371 975.185 373.512C969.864 372.652 969.875 392.621 969.875 392.621C969.875 392.621 966.338 395.806 963.9 393.046C961.461 390.286 955.031 399.618 955.031 399.618L914.746 401.316C914.746 401.316 932.672 409.162 929.157 432.901C929.157 432.901 990.017 429.291 992.013 423.781C994.008 418.271 983.155 369.063 983.155 369.063Z" fill="black"/>
<path id="Vector_83" d="M866.081 413.791L876.701 422.475L964.121 440.067L953.28 429.471L866.081 413.791Z" fill="white"/>
<path id="Vector_84" d="M1016.58 316.925C1015.13 319.049 1010.97 329.92 1007.5 339.411C1004.61 347.32 1002.19 354.274 1002.19 354.274C1002.19 354.274 996.547 389.458 993.664 395.817C990.782 402.176 992.345 426.976 992.345 426.976L981.603 488.223C981.603 488.223 976.737 519.808 969.221 538.673C961.804 557.242 953.546 565.947 953.291 566.223C956.616 561.913 974.741 477.044 974.741 477.044L980.728 370.008C980.728 370.008 981.603 359.837 982.49 351.142C983.377 342.447 1001.34 330.578 1001.34 330.578L1018.65 306.999C1020.39 309.228 1019.23 313.114 1016.58 316.925Z" fill="white"/>
<path id="Vector_85" d="M971.427 454.484C971.427 454.484 945.93 453.422 933.581 439.217C921.231 425.012 962.126 433.548 962.126 433.548L972.757 435.884L971.427 454.484Z" fill="#FFB0B1"/>
<path id="Vector_86" opacity="0.1" d="M1090.5 617.055C1089.13 621.682 1088.91 626.549 1089.85 631.271C1062.04 633.161 1032.29 625.963 1032.29 625.963C1026.74 630.846 1012.14 638.044 1012.14 638.044L1004.18 543.557C999.096 530.817 997.101 464.071 997.101 464.071C997.101 464.071 997.555 460.578 998.21 455.344C998.21 455.217 998.209 455.078 998.265 454.951C1000.25 440.332 1004.18 412.888 1006.11 409.183C1008.77 404.087 997.932 390.53 997.932 390.53L1002.87 350.24L1003.46 345.378C1013.86 340.929 1021.83 326.724 1021.83 326.724L1027.95 316.458C1034.6 312.371 1034.95 352.427 1034.95 352.427L1028.3 447.01L1050.33 441.181C1050.33 441.181 1094.25 604.974 1090.5 617.055Z" fill="black"/>
<path id="Vector_87" opacity="0.03" d="M1060.84 325.196C1060.84 325.196 1040.04 363.129 1042.45 377.546C1044.87 391.963 1051.74 408.281 1048.43 412.092C1047.29 413.536 1045.82 414.708 1044.13 415.517C1042.44 416.325 1040.57 416.748 1038.68 416.753C1035.36 416.965 1026.49 422.9 1026.49 423.537C1026.49 424.174 1018.3 424.174 1010.97 427.146C1003.64 430.119 992.822 431.807 992.822 431.807C992.822 431.807 971.759 431.17 969.797 433.081C967.835 434.992 965.817 446.426 970.019 455.546C974.22 464.665 978.887 471.47 982.413 472.713C985.938 473.955 1008.31 466.778 1026.46 465.079C1044.6 463.381 1064.3 449.611 1064.3 449.611C1064.3 449.611 1086 442.179 1089.8 429.684C1093.6 417.188 1085.15 348.51 1085.15 348.51C1085.15 348.51 1078.77 316.501 1060.84 325.196Z" fill="black"/>
<path id="Vector_88" opacity="0.03" d="M1058.18 322.011C1058.18 322.011 1037.37 359.954 1039.81 374.361C1042.25 388.768 1049.1 405.096 1045.78 408.918C1044.64 410.363 1043.17 411.537 1041.48 412.346C1039.79 413.154 1037.93 413.576 1036.04 413.578C1032.72 413.791 1023.85 419.725 1023.85 420.362C1023.85 420.999 1015.66 420.999 1008.33 423.961C1001 426.923 990.183 428.622 990.183 428.622C990.183 428.622 969.121 427.985 967.17 429.896C965.219 431.807 963.179 443.252 967.392 452.361C971.604 461.47 976.26 468.286 979.785 469.528C983.31 470.77 1005.68 463.593 1023.83 461.905C1041.98 460.217 1061.67 446.426 1061.67 446.426C1061.67 446.426 1083.36 438.994 1087.12 426.509C1090.87 414.024 1082.47 345.325 1082.47 345.325C1082.47 345.325 1076.11 313.326 1058.18 322.011Z" fill="black"/>
<path id="Vector_89" d="M1060.19 323.285C1060.19 323.285 1039.38 361.228 1041.82 375.635C1044.26 390.042 1051.11 406.37 1047.8 410.181C1046.66 411.63 1045.19 412.806 1043.5 413.617C1041.81 414.428 1039.94 414.851 1038.05 414.852C1034.73 415.065 1025.86 420.999 1025.86 421.626C1025.86 422.252 1017.68 422.263 1010.34 425.235C1003 428.208 992.19 429.896 992.19 429.896C992.19 429.896 971.127 429.259 969.165 431.17C967.203 433.081 965.186 444.526 969.387 453.635C973.588 462.744 978.255 469.559 981.781 470.802C985.306 472.044 1007.68 464.867 1025.82 463.168C1043.97 461.47 1063.67 447.7 1063.67 447.7C1063.67 447.7 1085.36 440.268 1089.17 427.773C1092.97 415.277 1084.58 346.599 1084.58 346.599C1084.58 346.599 1078.1 314.643 1060.19 323.285Z" fill="white"/>
<path id="Vector_90" opacity="0.1" d="M1059.73 425.055C1059.73 425.055 1043.11 421.87 1048.89 427.178C1054.68 432.487 1054.65 437.137 1061.73 436.924C1068.81 436.712 1059.73 425.055 1059.73 425.055Z" fill="black"/>
<path id="Vector_91" opacity="0.1" d="M1087.84 539.268C1087.84 539.268 1080.32 544.141 1094.7 555.373C1109.08 566.605 1087.84 539.268 1087.84 539.268Z" fill="black"/>
<path id="Vector_92" opacity="0.1" d="M1073.49 579.324C1073.49 579.961 1070.83 602.68 1080.79 608.36C1090.74 614.04 1073.49 579.324 1073.49 579.324Z" fill="black"/>
<path id="Vector_93" d="M915.433 401.263C907.407 401.529 890.07 403.875 899.06 419.938C907.008 434.153 920.367 424.651 927.883 417.443C926.049 410.722 921.593 404.931 915.433 401.263Z" fill="#FFB0B1"/>
<path id="Vector_94" opacity="0.1" d="M1057.53 302.965C1049.01 308.538 1041.88 313.241 1040.48 314.218C1036.67 316.925 1029.39 332.818 1024.7 340.929C1020.97 347.459 1008.83 349.136 1004.25 349.55L1004.84 344.698C1015.25 340.239 1023.22 326.034 1023.22 326.034L1043.79 291.488L1050.88 297.656C1050.88 297.656 1053.54 299.78 1057.53 302.965Z" fill="black"/>
<path id="Vector_95" d="M1057.53 302.328C1049.01 307.901 1041.88 312.604 1040.48 313.592C1036.67 316.288 1029.39 332.181 1024.7 340.292C1020.97 346.822 1008.83 348.499 1004.25 348.913L1004.84 344.061C1015.25 339.602 1023.22 325.397 1023.22 325.397L1043.79 290.851L1050.88 296.998C1050.88 296.998 1053.54 299.1 1057.53 302.328Z" fill="#DCE7FF"/>
<path id="Vector_96" d="M1041.14 275.277C1041.15 281.65 1039.13 287.873 1035.36 293.123C1030.9 299.33 1024.27 303.801 1016.66 305.726C1009.06 307.65 1000.99 306.9 993.912 303.612C986.835 300.324 981.224 294.716 978.096 287.805C974.968 280.893 974.531 273.137 976.863 265.944C979.196 258.75 984.144 252.596 990.809 248.597C997.475 244.598 1005.42 243.02 1013.19 244.149C1020.97 245.278 1028.07 249.039 1033.19 254.751C1038.32 260.462 1041.14 267.744 1041.14 275.277Z" fill="#FFB0B1"/>
<g class="Doctor2">
<path id="Vector_97" d="M1112.19 500.804C1112.19 500.804 1093.89 413.6 1100.9 402.75C1100.9 402.75 1101.15 392.664 1100.73 379.807C1100.73 379.319 1100.73 378.83 1100.73 378.331C1101.96 379.118 1103.25 379.828 1104.58 380.455C1111.03 383.631 1118.44 384.547 1125.53 383.045L1119.98 377.132C1118.65 375.72 1117.27 374.191 1116.98 372.322C1116.69 370.454 1117.49 368.787 1118.18 367.12C1123.44 354.381 1123.72 338.36 1113.58 328.635C1105.01 320.461 1102.92 309.908 1093.62 302.444C1086.83 296.977 1083.09 288.961 1079.57 281.211C1076.58 274.661 1073.58 268.057 1071.87 261.114C1070.54 255.689 1070.01 250.073 1068.18 244.775C1066.35 239.478 1062.93 234.329 1057.57 231.961C1055.67 231.122 1053.55 230.645 1051.81 229.53C1049.52 228.054 1048.15 225.655 1046.5 223.553C1038.11 212.936 1010 219.189 996.702 223.5C993.085 224.585 989.736 226.362 986.858 228.723L986.98 228.532C987.08 228.373 987.202 228.213 987.312 228.054C985.856 229.182 984.599 230.526 983.588 232.035C981.648 234.976 980.838 238.405 979.22 241.59C977.269 245.359 966.416 255.88 971.083 260.116C971.41 260.401 971.785 260.63 972.192 260.796C973.944 261.494 975.873 261.679 977.734 261.326L977.535 261.783C975.941 265.52 975.124 269.52 975.129 273.557C975.129 291 990.15 305.141 1008.7 305.141C1012.18 305.144 1015.65 304.632 1018.97 303.623C1019.05 304.026 1019.12 304.43 1019.19 304.833C1019.19 304.992 1019.25 305.152 1019.27 305.311L1018.68 306.096C1018.66 306.048 1018.62 306.002 1018.58 305.958L1001.18 329.251C998.52 331.045 983.2 341.662 982.335 349.624C981.426 358.341 980.517 368.543 980.517 368.543L980.395 370.73C979.634 371.339 978.745 371.782 977.788 372.03C976.831 372.277 975.829 372.323 974.852 372.163C969.42 371.314 969.42 391.273 969.42 391.273C969.42 391.273 965.806 394.458 963.323 391.698C960.84 388.937 954.277 398.291 954.277 398.291L913.15 399.989L912.208 400.042L909.991 393.471C909.752 392.777 909.237 392.202 908.559 391.87C907.88 391.539 907.092 391.476 906.365 391.698C906.194 391.752 906.027 391.819 905.867 391.899L905.711 391.984L905.423 392.175L905.279 392.303C905.2 392.372 905.126 392.446 905.057 392.526L904.924 392.674L904.858 392.738C904.602 393.077 904.432 393.469 904.363 393.882C904.294 394.295 904.327 394.718 904.459 395.116L906.365 400.754C898.428 402.282 890.314 406.593 896.932 418.462L863.387 412.527L874.24 421.254L930.266 432.327C929.523 433.601 930.011 435.448 932.328 438.05C942.305 449.271 960.485 452.318 967.802 453.104C969.734 457.243 972.147 461.161 974.996 464.782L974.364 475.961C974.364 475.961 955.84 561.17 952.448 565.491C954.161 563.632 955.728 561.656 957.137 559.577C951.761 577.084 944.245 601.046 942.272 604.634C939.101 610.367 936.164 633.564 939.777 635.05C940.886 635.507 944.056 635.284 948.579 634.955V636.876L948.38 709.695C948.38 709.695 949.289 754.359 946.795 758.616C944.3 762.874 943.635 771.802 943.635 771.802C943.635 771.802 933.658 789.415 925.754 796.496C925.7 796.551 925.641 796.601 925.577 796.645L925.333 794.989C925.333 794.989 915.833 806.476 894.814 805.828C894.814 805.828 882.166 813.706 900.923 814.13C919.679 814.555 943.635 813.493 943.635 813.493C943.635 813.493 960.363 789.075 974.376 792.26V810.765H978.666V791.963C980.655 790.709 982.358 789.08 983.671 787.177C984.984 785.274 985.879 783.135 986.304 780.89C986.671 778.576 986.402 776.211 985.523 774.027C984.644 771.843 983.186 769.916 981.293 768.437C980.442 767.7 979.76 766.803 979.289 765.802C978.817 764.801 978.568 763.717 978.555 762.619L978.4 762.746C978.4 762.375 978.3 761.992 978.255 761.6C977.025 752.045 975.484 732.33 980.927 717.743C988.388 697.741 990.649 669.883 985.217 653.3C983.465 647.999 982.025 642.608 980.905 637.152C980.772 636.462 980.65 635.804 980.539 635.188C984.252 635.669 987.929 636.379 991.547 637.312C1004.13 640.635 1031.65 641.25 1055.16 641.07C1055.21 641.686 1055.28 642.333 1055.36 642.981C1055.77 647.482 1056.65 651.934 1057.97 656.273C1060.92 664.766 1062.27 702.211 1062.27 702.211C1062.27 702.211 1066.08 732.999 1064 745.526C1062.89 752.491 1061.79 759.487 1061.15 766.515V766.653C1061.15 766.653 1054.92 783.64 1050.37 792.865C1050.26 793.099 1050.13 793.332 1050.02 793.555C1048.81 793.661 1047.61 793.915 1046.46 794.309C1046.46 794.309 1040.36 805.987 1034.27 807.92C1028.18 809.852 1030.2 816.211 1043.98 813.876C1057.76 811.54 1078.57 809.629 1078.57 809.629L1079.47 797.717L1083.7 792.642L1082.59 804.522L1087.1 803.673L1086.51 789.224L1093.43 780.922C1093.43 780.922 1101.8 773.787 1089.37 759.752V760.06C1089.23 759.858 1089.11 759.646 1088.97 759.444V759.381C1086.91 756.323 1085.26 750.622 1088.27 740.505C1093.7 722.223 1096.86 705.629 1096.86 705.629C1096.86 705.629 1108.99 661.178 1094.41 640.146H1095.05C1093.56 637.187 1092.5 634.042 1091.92 630.804C1091.84 630.421 1091.78 630.029 1091.72 629.625C1102.5 629.031 1113.09 627.162 1121.72 623.128C1121.69 623.085 1116.49 517.599 1112.19 500.804ZM975.251 427.231V427.444L973.034 427.55L975.251 427.231ZM967.647 428.24C967.282 428.317 966.941 428.473 966.649 428.696C965.696 429.988 965.097 431.489 964.908 433.06L961.45 432.317C961.45 432.317 959.022 431.818 955.53 431.255L953.878 429.662C958.423 429.302 963.146 428.771 967.647 428.24Z" fill="url(#paint0_linear_1_2)"/>
<path id="Vector_98" d="M1119.04 623.584C1088.72 638.002 1033.62 624.646 1033.62 624.646C1028.07 629.53 1013.47 636.728 1013.47 636.728L1005.5 542.24C1000.43 529.501 998.431 462.754 998.431 462.754C998.431 462.754 1004.84 412.952 1007.5 407.867C1008.28 406.38 1007.9 404.172 1006.98 401.794C1002.45 390.475 1000.79 378.292 1002.12 366.239L1004.25 348.924L1004.84 344.072C1015.25 339.613 1023.22 325.408 1023.22 325.408L1028.76 316.108L1038.96 298.973L1043.79 290.862L1044.61 291.573L1050.88 297.009C1050.88 297.009 1053.54 299.132 1057.53 302.317C1066.21 309.324 1081.21 321.66 1088.94 329.209C1095.75 335.855 1097.9 361.706 1098.52 381.166C1098.93 393.98 1098.69 404.024 1098.69 404.024C1091.83 414.842 1109.77 501.696 1109.77 501.696C1113.95 518.481 1119.04 623.584 1119.04 623.584Z" fill="white"/>
<path id="Vector_99" opacity="0.1" d="M1098.52 381.177C1094.02 378.525 1090.35 374.753 1087.91 370.263C1086.06 366.759 1084.83 362.715 1081.67 360.23C1078.82 358.001 1075.02 357.459 1071.47 356.461C1059.81 353.16 1050.03 342.968 1049.67 331.332C1049.49 325.854 1051.28 320.386 1050.47 314.961C1050.01 311.891 1048.73 308.985 1046.76 306.521C1045.79 305.343 1044.72 304.239 1043.56 303.219C1042.01 301.818 1040.38 300.459 1038.96 298.973C1038.07 298.052 1037.29 297.037 1036.63 295.947C1036.1 295.055 1035.68 294.112 1035.36 293.134C1033.14 286.636 1035.16 278.929 1032.72 272.357L1032.59 271.996C1031.67 269.66 1029.79 267.325 1027.19 267.144C1024.58 266.964 1022.35 269.034 1019.87 269.958C1014.67 271.89 1009.06 268.599 1004.73 265.244C1000.39 261.889 995.505 258.057 989.995 258.8C986.348 259.299 983.466 261.677 980.107 262.908C979.348 263.189 978.566 263.406 977.768 263.556C980.61 256.767 985.833 251.138 992.538 247.635C999.244 244.133 1007.01 242.977 1014.51 244.365C1022.01 245.753 1028.77 249.599 1033.63 255.242C1038.49 260.885 1041.15 267.973 1041.14 275.287C1041.15 277.496 1040.91 279.699 1040.42 281.859C1040.48 282.007 1040.53 282.145 1040.6 282.294C1041.89 285.479 1043.34 288.749 1044.61 291.573L1050.88 297.009C1050.88 297.009 1053.54 299.132 1057.53 302.317C1066.21 309.324 1081.21 321.66 1088.94 329.209C1095.75 335.876 1097.88 361.717 1098.52 381.177Z" fill="black"/>
<path id="Vector_100" d="M979.719 243.512C981.304 240.422 982.091 236.961 983.987 234.031C986.769 229.785 991.625 227.067 996.613 225.421C1009.64 221.122 1037.16 214.879 1045.39 225.421C1047.01 227.545 1048.35 229.901 1050.59 231.367C1052.3 232.481 1054.36 232.959 1056.23 233.798C1061.47 236.155 1064.82 241.293 1066.61 246.538C1068.39 251.782 1068.92 257.409 1070.23 262.813C1071.91 269.745 1074.84 276.317 1077.77 282.846C1081.22 290.554 1084.88 298.548 1091.53 303.994C1100.61 311.426 1102.61 321.947 1111.04 330.1C1121.02 339.783 1120.69 355.761 1115.55 368.447C1114.87 370.114 1114.11 371.855 1114.38 373.628C1114.64 375.401 1116.02 377.015 1117.31 378.427L1122.77 384.319C1109.86 387.302 1095.26 380.848 1089.26 369.52C1087.4 366.016 1086.17 361.982 1083 359.487C1080.17 357.258 1076.35 356.727 1072.82 355.729C1061.15 352.416 1051.38 342.214 1051.01 330.578C1050.83 325.111 1052.62 319.643 1051.81 314.229C1051.36 311.138 1050.08 308.211 1048.09 305.735C1045.05 301.924 1040.45 299.366 1037.96 295.119C1033.76 288.016 1036.95 278.791 1033.93 271.168C1033 268.832 1031.13 266.497 1028.53 266.316C1025.92 266.136 1023.7 268.206 1021.2 269.13C1016.01 271.062 1010.4 267.781 1006.07 264.416C1001.73 261.05 996.846 257.228 991.325 257.982C987.678 258.471 984.807 260.849 981.448 262.091C978.965 263.004 973.932 263.821 971.759 261.815C967.17 257.77 977.801 247.291 979.719 243.512Z" fill="#591D4B"/>
<path id="Vector_101" opacity="0.1" d="M1092.34 366.016C1090.47 362.513 1089.26 358.479 1086.08 355.994C1083.25 353.765 1079.43 353.223 1075.89 352.225C1064.24 348.924 1054.46 338.721 1054.08 327.085C1053.9 321.618 1055.69 316.14 1054.89 310.725C1054.43 307.654 1053.15 304.748 1051.18 302.285C1048.12 298.474 1043.52 295.915 1041.04 291.669C1036.84 284.577 1040.04 275.351 1037 267.718C1036.08 265.393 1034.2 263.057 1031.61 262.866C1029.02 262.675 1026.77 264.766 1024.28 265.69C1019.09 267.622 1013.47 264.331 1009.15 260.976C1004.83 257.621 999.917 253.789 994.407 254.532C990.76 255.031 987.878 257.409 984.53 258.64C982.047 259.553 977.003 260.382 974.83 258.375C970.263 254.128 980.894 243.671 982.801 239.913C984.386 236.813 985.173 233.362 987.08 230.432C987.179 230.273 987.29 230.114 987.401 229.955C985.975 231.086 984.744 232.426 983.754 233.925C981.858 236.855 981.071 240.295 979.486 243.406C977.568 247.164 966.937 257.653 971.515 261.868C973.733 263.885 978.721 263.057 981.204 262.144C984.53 260.902 987.434 258.524 991.081 258.035C996.624 257.282 1001.5 261.114 1005.83 264.469C1010.15 267.824 1015.8 271.115 1020.97 269.183C1023.45 268.259 1025.62 266.178 1028.28 266.369C1030.95 266.56 1032.72 268.885 1033.68 271.221C1036.71 278.844 1033.52 288.07 1037.72 295.172C1040.2 299.344 1044.8 301.956 1047.85 305.789C1049.83 308.265 1051.11 311.191 1051.56 314.282C1052.37 319.696 1050.59 325.164 1050.77 330.631C1051.13 342.309 1060.91 352.47 1072.57 355.782C1076.09 356.78 1079.92 357.311 1082.76 359.54C1085.94 362.035 1087.19 366.069 1089.01 369.573C1095.02 380.901 1109.62 387.356 1122.52 384.372L1119.95 381.591C1108.77 381.75 1097.45 375.656 1092.34 366.016Z" fill="black"/>
</g>
<path id="Vector_102" opacity="0.1" d="M1015.91 317.562C1014.46 319.686 1010.3 330.557 1006.83 340.048C1003.59 338.838 1000.64 331.12 1000.64 331.12L1017.95 307.53C1019.73 309.865 1018.56 313.74 1015.91 317.562Z" fill="black"/>
<path id="Vector_103" d="M1016.58 316.925C1015.13 319.049 1010.97 329.92 1007.5 339.411C1004.25 338.211 1001.3 330.483 1001.3 330.483L1018.62 306.903C1020.39 309.228 1019.23 313.114 1016.58 316.925Z" fill="#DCE7FF"/>
<path id="Vector_104" d="M915.899 425.384L906.299 396.39C906.185 396.051 906.143 395.693 906.174 395.338C906.205 394.983 906.309 394.637 906.48 394.32C906.651 394.004 906.885 393.722 907.17 393.493C907.455 393.263 907.784 393.09 908.139 392.982C908.854 392.769 909.627 392.834 910.292 393.164C910.956 393.494 911.457 394.062 911.687 394.745L921.287 423.707L920.333 429.769L915.899 425.384Z" fill="#BE8B87"/>
<path id="Vector_105" opacity="0.1" d="M907.208 393.842C907.924 393.625 908.7 393.689 909.367 394.019C910.034 394.35 910.537 394.92 910.766 395.605L920.367 424.567L919.646 429.11L920.344 429.811L921.298 423.749L911.642 394.787C911.413 394.105 910.912 393.537 910.247 393.207C909.583 392.877 908.809 392.811 908.095 393.025C907.494 393.212 906.975 393.585 906.62 394.086C906.809 393.99 907.005 393.908 907.208 393.842Z" fill="white"/>
<path id="Vector_106" d="M915.899 425.384L921.287 423.749L920.5 428.718L920.333 429.811L918.759 428.24L915.899 425.384Z" fill="#EFC8C4"/>
<path id="Vector_107" d="M918.759 428.24C918.853 428.126 918.97 428.032 919.103 427.964C919.181 427.917 919.271 427.892 919.363 427.892C919.456 427.892 919.546 427.917 919.624 427.964C919.699 428.051 919.763 428.148 919.812 428.25C919.886 428.368 919.985 428.468 920.104 428.543C920.223 428.618 920.358 428.667 920.5 428.686L920.333 429.747L918.759 428.24Z" fill="#727A9C"/>
<path id="Vector_108" d="M906.244 406.688C906.244 406.688 925.499 406.582 920.965 414.428C916.431 422.273 909.348 423.218 909.348 423.218L906.244 406.688Z" fill="#FFB0B1"/>
<g id="Love">
<path id="Vector_109" d="M786.486 54.5903H785.655C752.575 54.5903 723.321 71.3538 706.493 96.0904C689.665 71.3538 660.41 54.5903 627.331 54.5903H626.499C601.674 54.8169 577.945 64.417 560.47 81.3045C542.994 98.1919 533.183 121.002 533.17 144.778C533.17 174.303 546.672 216.195 573 250.667C623.162 316.352 706.493 373.819 706.493 373.819C706.493 373.819 789.823 316.363 839.974 250.667C866.313 216.195 879.805 174.303 879.805 144.778C879.791 121.004 869.982 98.1953 852.509 81.3082C835.035 64.421 811.309 54.8196 786.486 54.5903ZM774.591 255.721C770.824 255.707 767.149 254.603 764.049 252.553C760.949 250.503 758.568 247.603 757.22 244.234H737.444C736.141 244.226 734.874 243.829 733.819 243.098C732.763 242.367 731.973 241.339 731.557 240.157L725.482 222.629L706.26 286.955C705.886 288.193 705.102 289.282 704.026 290.057C702.951 290.832 701.642 291.252 700.296 291.254H699.908C698.503 291.189 697.165 290.665 696.115 289.768C695.066 288.872 694.37 287.657 694.143 286.328L674.333 172.222L659.856 239.743C659.524 241.026 658.753 242.165 657.666 242.979C656.579 243.793 655.238 244.235 653.858 244.234H626C625.165 244.268 624.332 244.139 623.55 243.857C622.768 243.574 622.053 243.143 621.45 242.589C620.847 242.035 620.367 241.37 620.039 240.633C619.711 239.897 619.541 239.105 619.541 238.304C619.541 237.504 619.711 236.712 620.039 235.975C620.367 235.239 620.847 234.574 621.45 234.02C622.053 233.466 622.768 233.035 623.55 232.752C624.332 232.47 625.165 232.341 626 232.375H648.981L669.489 141.593C669.826 140.251 670.639 139.062 671.789 138.231C672.939 137.399 674.356 136.976 675.796 137.033C677.236 137.091 678.61 137.626 679.684 138.547C680.758 139.468 681.465 140.717 681.683 142.081L701.914 258.481L719.141 200.929C719.5 199.717 720.258 198.648 721.303 197.883C722.348 197.118 723.624 196.696 724.939 196.682H725.061C726.364 196.683 727.633 197.077 728.688 197.809C729.743 198.541 730.53 199.573 730.936 200.759L741.922 232.407H756.976C758.047 229.293 759.995 226.522 762.605 224.401C765.216 222.28 768.388 220.891 771.77 220.388C775.153 219.884 778.616 220.286 781.775 221.547C784.935 222.809 787.669 224.883 789.676 227.539C791.683 230.195 792.885 233.33 793.149 236.599C793.412 239.868 792.728 243.143 791.171 246.063C789.614 248.983 787.244 251.434 784.325 253.146C781.405 254.857 778.048 255.763 774.625 255.763L774.591 255.721Z" fill="#E00D00"/>
</g>
</g>
<defs>
<filter id="filter0_d_1_2" x="0" y="0" width="1233" height="839" filterUnits="userSpaceOnUse" color-interpolation-filters="sRGB">
<feFlood flood-opacity="0" result="BackgroundImageFix"/>
<feColorMatrix in="SourceAlpha" type="matrix" values="0 0 0 0 0 0 0 0 0 0 0 0 0 0 0 0 0 0 127 0" result="hardAlpha"/>
<feOffset dy="4"/>
<feGaussianBlur stdDeviation="2"/>
<feComposite in2="hardAlpha" operator="out"/>
<feColorMatrix type="matrix" values="0 0 0 0 0 0 0 0 0 0 0 0 0 0 0 0 0 0 0.25 0"/>
<feBlend mode="normal" in2="BackgroundImageFix" result="effect1_dropShadow_1_2"/>
<feBlend mode="normal" in="SourceGraphic" in2="effect1_dropShadow_1_2" result="shape"/>
</filter>
<linearGradient id="paint0_linear_1_2" x1="994.418" y1="814.385" x2="994.418" y2="217.735" gradientUnits="userSpaceOnUse">
<stop stop-color="#808080" stop-opacity="0.25"/>
<stop offset="0.54" stop-color="#808080" stop-opacity="0.12"/>
<stop offset="1" stop-color="#808080" stop-opacity="0.1"/>
</linearGradient>
<clipPath id="clip0_1_2">
<rect width="1225" height="831" fill="white" transform="translate(4)"/>
</clipPath>
</defs>
</svg>
